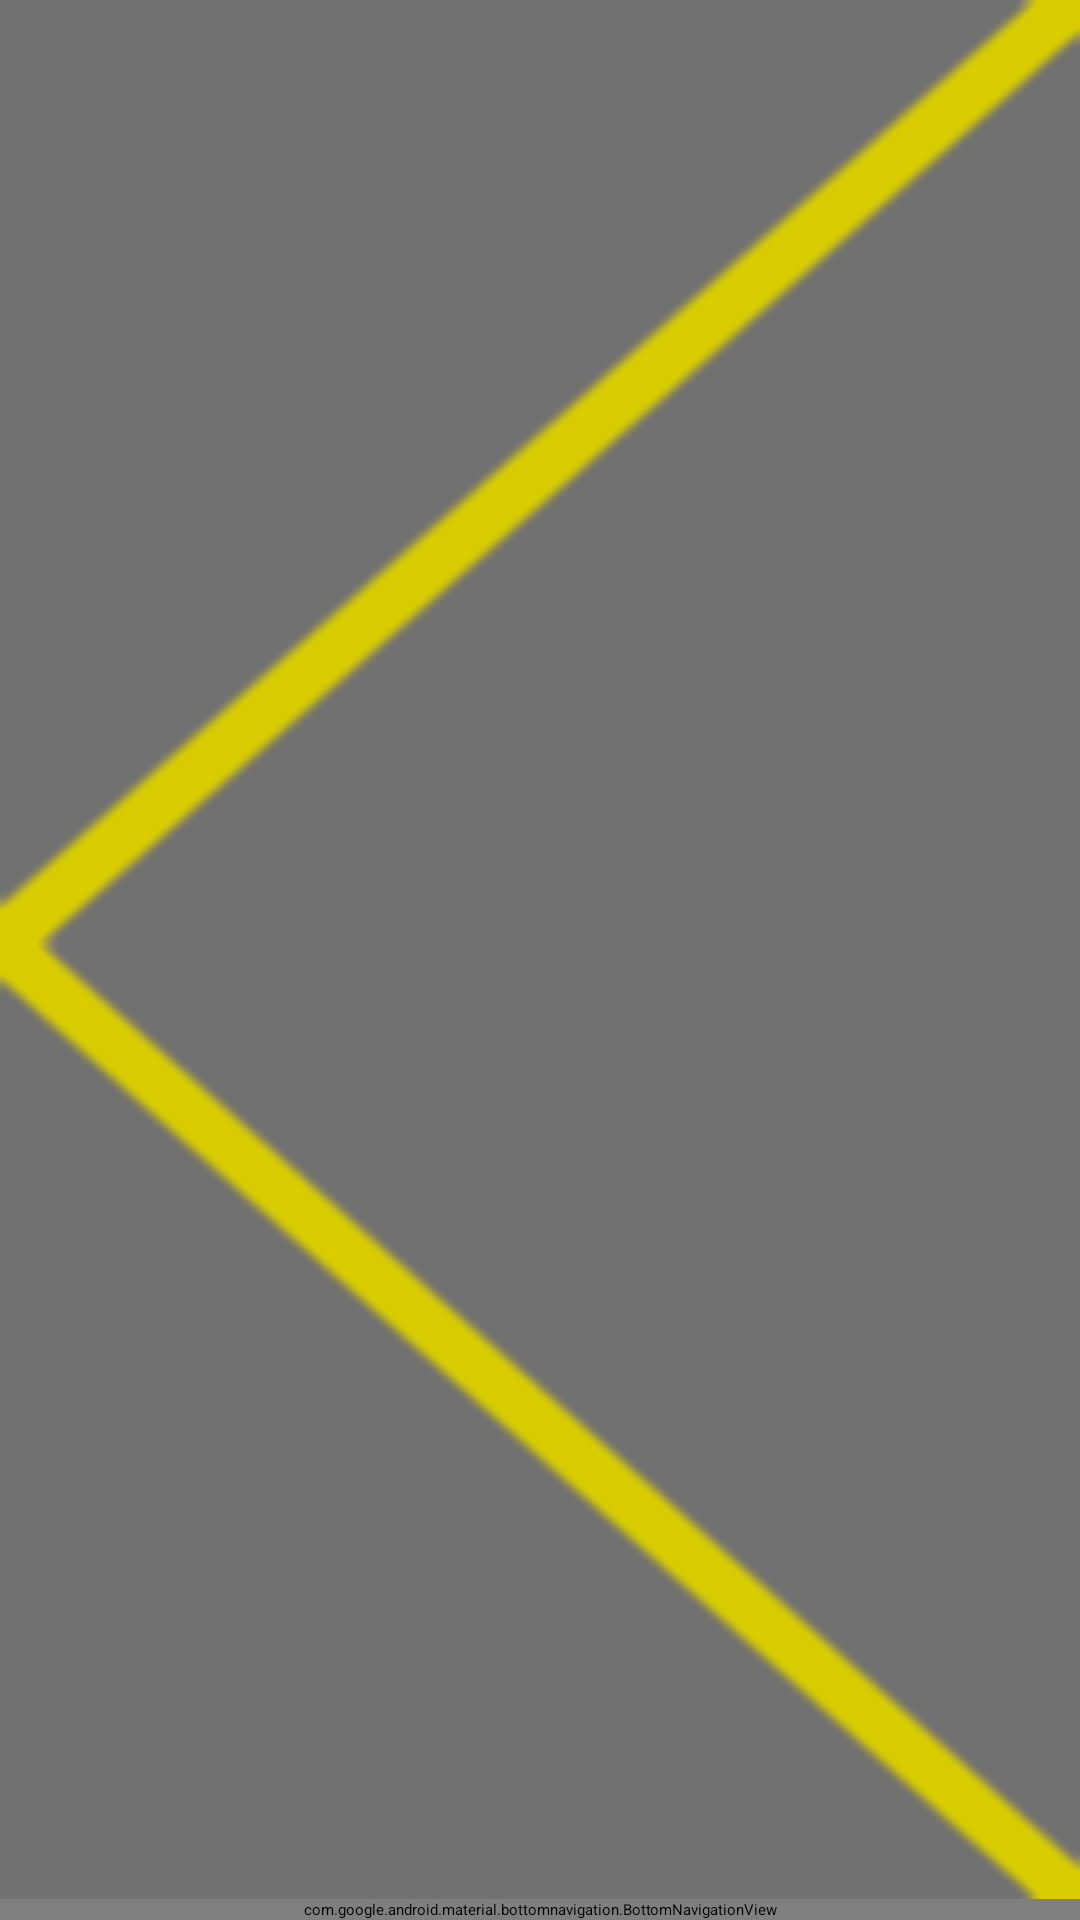

Produce the Android XML layout that renders to this screen, including the resource entries it uses.
<!-- AndroidManifest.xml: application theme Theme.Piprobot -->
<!-- res/layout/activity_controls.xml -->
<?xml version="1.0" encoding="utf-8"?>
<androidx.constraintlayout.widget.ConstraintLayout xmlns:android="http://schemas.android.com/apk/res/android"
    xmlns:app="http://schemas.android.com/apk/res-auto"
    xmlns:tools="http://schemas.android.com/tools"
    android:layout_width="match_parent"
    android:layout_height="match_parent"
    tools:context=".ControlsActivity">

    <FrameLayout
        android:id="@+id/frameLayout"
        android:layout_width="0dp"
        android:layout_height="0dp"
        android:background="@drawable/background"
        app:layout_constraintBottom_toTopOf="@+id/bottomNavigationView"
        app:layout_constraintEnd_toEndOf="parent"
        app:layout_constraintStart_toStartOf="parent"
        app:layout_constraintTop_toTopOf="parent">

    </FrameLayout>

    <com.google.android.material.bottomnavigation.BottomNavigationView
        android:id="@+id/bottomNavigationView"
        android:layout_width="match_parent"
        android:layout_height="wrap_content"
        app:layout_constraintBottom_toBottomOf="parent"
        app:layout_constraintEnd_toEndOf="parent"
        app:layout_constraintStart_toStartOf="parent"
        app:menu="@menu/bottom_nav_menu"/>
</androidx.constraintlayout.widget.ConstraintLayout>
<!-- resources referenced by this layout -->
<resources>
  <!-- drawable background: png bitmap (drawable, 102013 bytes) -->
  <style name="Theme.Piprobot" parent="Theme.MaterialComponents.DayNight.NoActionBar">
          
          <item name="colorPrimary">@color/black</item>
          <item name="colorPrimaryVariant">@color/black</item>
          <item name="colorOnPrimary">@color/black</item>
          
          <item name="colorSecondary">@color/teal_200</item>
          <item name="colorSecondaryVariant">@color/teal_200</item>
          <item name="colorOnSecondary">@color/black</item>
          
          <item name="android:statusBarColor" tools:targetApi="l">?attr/colorPrimaryVariant</item>
          
      </style>
  <color name="black">#FF000000</color>
  <color name="teal_200">#FF03DAC5</color>
</resources>
